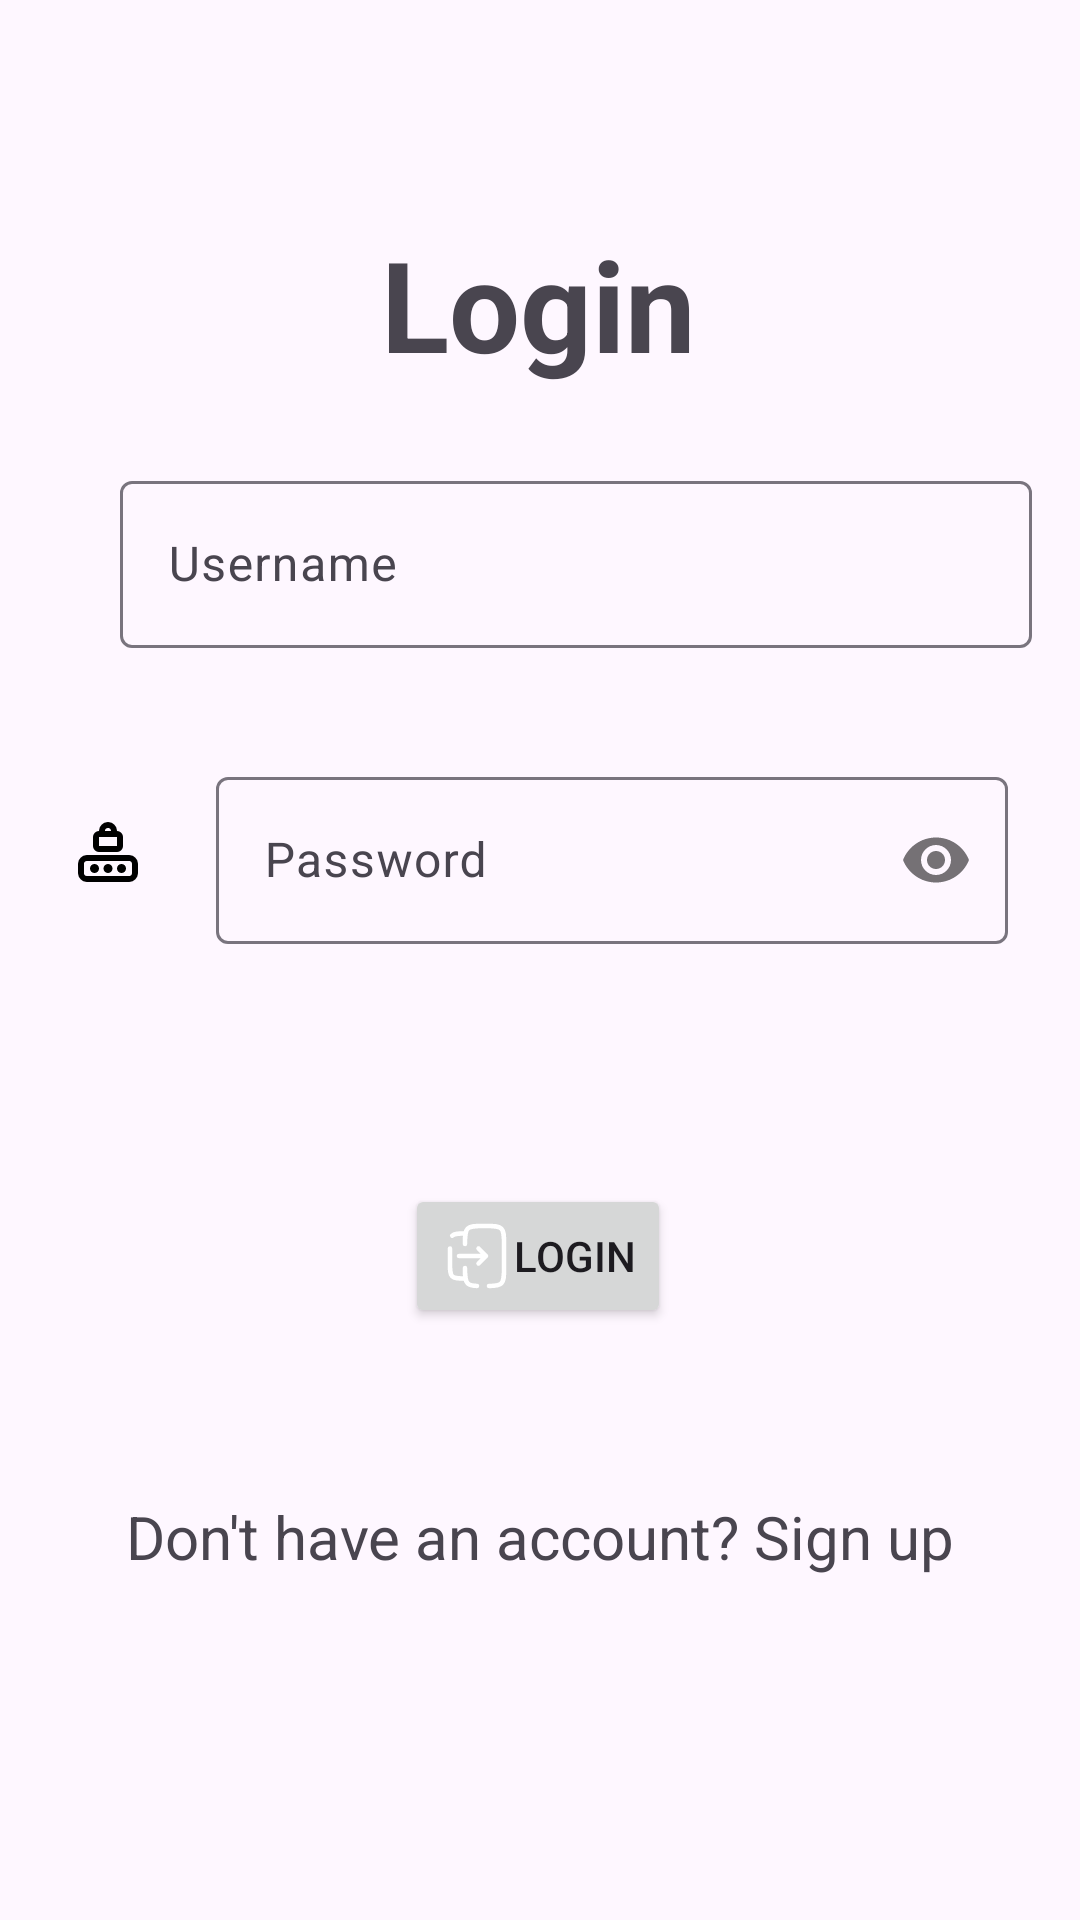

This screen was rendered from an Android layout file. Write that file and the resources it references.
<!-- AndroidManifest.xml: application theme Theme.MentorConnectt -->
<!-- res/layout/activity_main_login.xml -->
<?xml version="1.0" encoding="utf-8"?>
<androidx.constraintlayout.widget.ConstraintLayout xmlns:android="http://schemas.android.com/apk/res/android"
    xmlns:app="http://schemas.android.com/apk/res-auto"
    xmlns:tools="http://schemas.android.com/tools"
    android:id="@+id/main"
    android:layout_width="match_parent"
    android:layout_height="match_parent"
    tools:context=".MainActivityLogin">

    <TextView
        android:id="@+id/textView7"
        android:layout_width="wrap_content"
        android:layout_height="wrap_content"
        android:text="@string/login"
        android:textSize="42sp"
        android:textStyle="bold"
        app:layout_constraintBottom_toBottomOf="parent"
        app:layout_constraintEnd_toEndOf="parent"
        app:layout_constraintHorizontal_bias="0.498"
        app:layout_constraintStart_toStartOf="parent"
        app:layout_constraintTop_toTopOf="parent"
        app:layout_constraintVertical_bias="0.125" />

    <ImageView
        android:id="@+id/imageView10"
        android:layout_width="wrap_content"
        android:layout_height="wrap_content"
        android:layout_marginStart="16dp"
        android:layout_marginTop="56dp"
        app:layout_constraintStart_toStartOf="parent"
        app:layout_constraintTop_toBottomOf="@+id/textView7"
        app:srcCompat="@drawable/user" />

    <com.google.android.material.textfield.TextInputLayout
        android:id="@+id/tilUsername"
        android:layout_width="0dp"
        android:layout_height="wrap_content"
        android:layout_marginStart="24dp"
        android:layout_marginEnd="16dp"
        app:layout_constraintBottom_toBottomOf="@+id/imageView10"
        app:layout_constraintEnd_toEndOf="parent"
        app:layout_constraintStart_toEndOf="@+id/imageView10"
        app:layout_constraintTop_toTopOf="@+id/imageView10">

        <com.google.android.material.textfield.TextInputEditText
            android:id="@+id/etUsername"
            android:layout_width="match_parent"
            android:layout_height="wrap_content"
            android:hint="Username"
            android:inputType="text" />
    </com.google.android.material.textfield.TextInputLayout>

    <ImageView
        android:id="@+id/imageView11"
        android:layout_width="wrap_content"
        android:layout_height="wrap_content"
        android:layout_marginStart="24dp"
        android:layout_marginTop="56dp"
        app:layout_constraintStart_toStartOf="parent"
        app:layout_constraintTop_toBottomOf="@+id/tilUsername"
        app:srcCompat="@drawable/password" />

    <com.google.android.material.textfield.TextInputLayout
        android:id="@+id/tilPassword"
        android:layout_width="0dp"
        android:layout_height="wrap_content"
        android:layout_marginStart="24dp"
        android:layout_marginEnd="24dp"
        app:layout_constraintBottom_toBottomOf="@+id/imageView11"
        app:layout_constraintEnd_toEndOf="parent"
        app:layout_constraintStart_toEndOf="@+id/imageView11"
        app:layout_constraintTop_toTopOf="@+id/imageView11"
        app:passwordToggleEnabled="true">

        <com.google.android.material.textfield.TextInputEditText
            android:id="@+id/etPassword"
            android:layout_width="match_parent"
            android:layout_height="wrap_content"
            android:hint="Password"
            android:inputType="textPassword" />
    </com.google.android.material.textfield.TextInputLayout>

    <TextView
        android:id="@+id/tvSignup"
        android:layout_width="wrap_content"
        android:layout_height="wrap_content"
        android:layout_marginTop="56dp"
        android:text="Don't have an account? Sign up"
        android:textSize="20sp"
        app:layout_constraintEnd_toEndOf="parent"
        app:layout_constraintStart_toStartOf="parent"
        app:layout_constraintTop_toBottomOf="@+id/btnLogin" />

    <Button
        android:id="@+id/btnLogin"
        android:layout_width="wrap_content"
        android:layout_height="wrap_content"
        android:layout_marginTop="80dp"
        android:drawableLeft="@drawable/login"
        android:drawableTint="@color/white"
        android:text="Login"
        app:layout_constraintEnd_toEndOf="parent"
        app:layout_constraintHorizontal_bias="0.498"
        app:layout_constraintStart_toStartOf="parent"
        app:layout_constraintTop_toBottomOf="@+id/tilPassword" />
</androidx.constraintlayout.widget.ConstraintLayout>
<!-- resources referenced by this layout -->
<resources>
  <!-- drawable login (drawable) -->
  <vector xmlns:android="http://schemas.android.com/apk/res/android" android:height="24dp" android:viewportHeight="24" android:viewportWidth="24" android:width="24dp">
        
      <path android:fillColor="#00000000" android:pathData="M8,16C8,18.828 8,20.243 8.879,21.121C9.52,21.763 10.447,21.936 12,21.983M8,8C8,5.172 8,3.757 8.879,2.879C9.757,2 11.172,2 14,2H15C17.828,2 19.243,2 20.121,2.879C21,3.757 21,5.172 21,8V10V14V16C21,18.828 21,20.243 20.121,21.121C19.353,21.89 18.175,21.986 16,21.998" android:strokeColor="#1C274C" android:strokeLineCap="round" android:strokeWidth="1.5"/>
        
      <path android:fillColor="#00000000" android:pathData="M3,9.5V14.5C3,16.857 3,18.035 3.732,18.768C4.464,19.5 5.643,19.5 8,19.5M3.732,5.232C4.464,4.5 5.643,4.5 8,4.5" android:strokeColor="#1C274C" android:strokeLineCap="round" android:strokeWidth="1.5"/>
        
      <path android:fillColor="#00000000" android:pathData="M6,12L15,12M15,12L12.5,14.5M15,12L12.5,9.5" android:strokeColor="#1C274C" android:strokeLineCap="round" android:strokeLineJoin="round" android:strokeWidth="1.5"/>
      
  </vector>
  <!-- drawable password (drawable) -->
  <vector xmlns:android="http://schemas.android.com/apk/res/android" android:height="24dp" android:viewportHeight="24" android:viewportWidth="24" android:width="24dp">
        
      <path android:fillColor="#00000000" android:pathData="M14,6V5C14,3.895 13.105,3 12,3C10.895,3 10,3.895 10,5V6M9,11H15C15.552,11 16,10.552 16,10V7C16,6.448 15.552,6 15,6H9C8.448,6 8,6.448 8,7V10C8,10.552 8.448,11 9,11ZM5,21H19C20.105,21 21,20.105 21,19V16C21,14.895 20.105,14 19,14H5C3.895,14 3,14.895 3,16V19C3,20.105 3.895,21 5,21Z" android:strokeColor="#000000" android:strokeLineCap="round" android:strokeLineJoin="round" android:strokeWidth="2"/>
        
      <path android:fillColor="#000000" android:pathData="M7.5,17.5m-1.5,0a1.5,1.5 0,1 1,3 0a1.5,1.5 0,1 1,-3 0"/>
        
      <path android:fillColor="#000000" android:pathData="M12,17.5m-1.5,0a1.5,1.5 0,1 1,3 0a1.5,1.5 0,1 1,-3 0"/>
        
      <path android:fillColor="#000000" android:pathData="M16.5,17.5m-1.5,0a1.5,1.5 0,1 1,3 0a1.5,1.5 0,1 1,-3 0"/>
      
  </vector>
  <string name="login">Login</string>
  <style name="Theme.MentorConnectt" parent="Base.Theme.MentorConnectt" />
  <style name="Base.Theme.MentorConnectt" parent="Theme.Material3.DayNight.NoActionBar">
          
          
      </style>
  <!-- not gathered from this repository: default colours our renderer supplied (Android Studio template values) -->
  <color name="white">#FFFFFFFF</color>
</resources>
